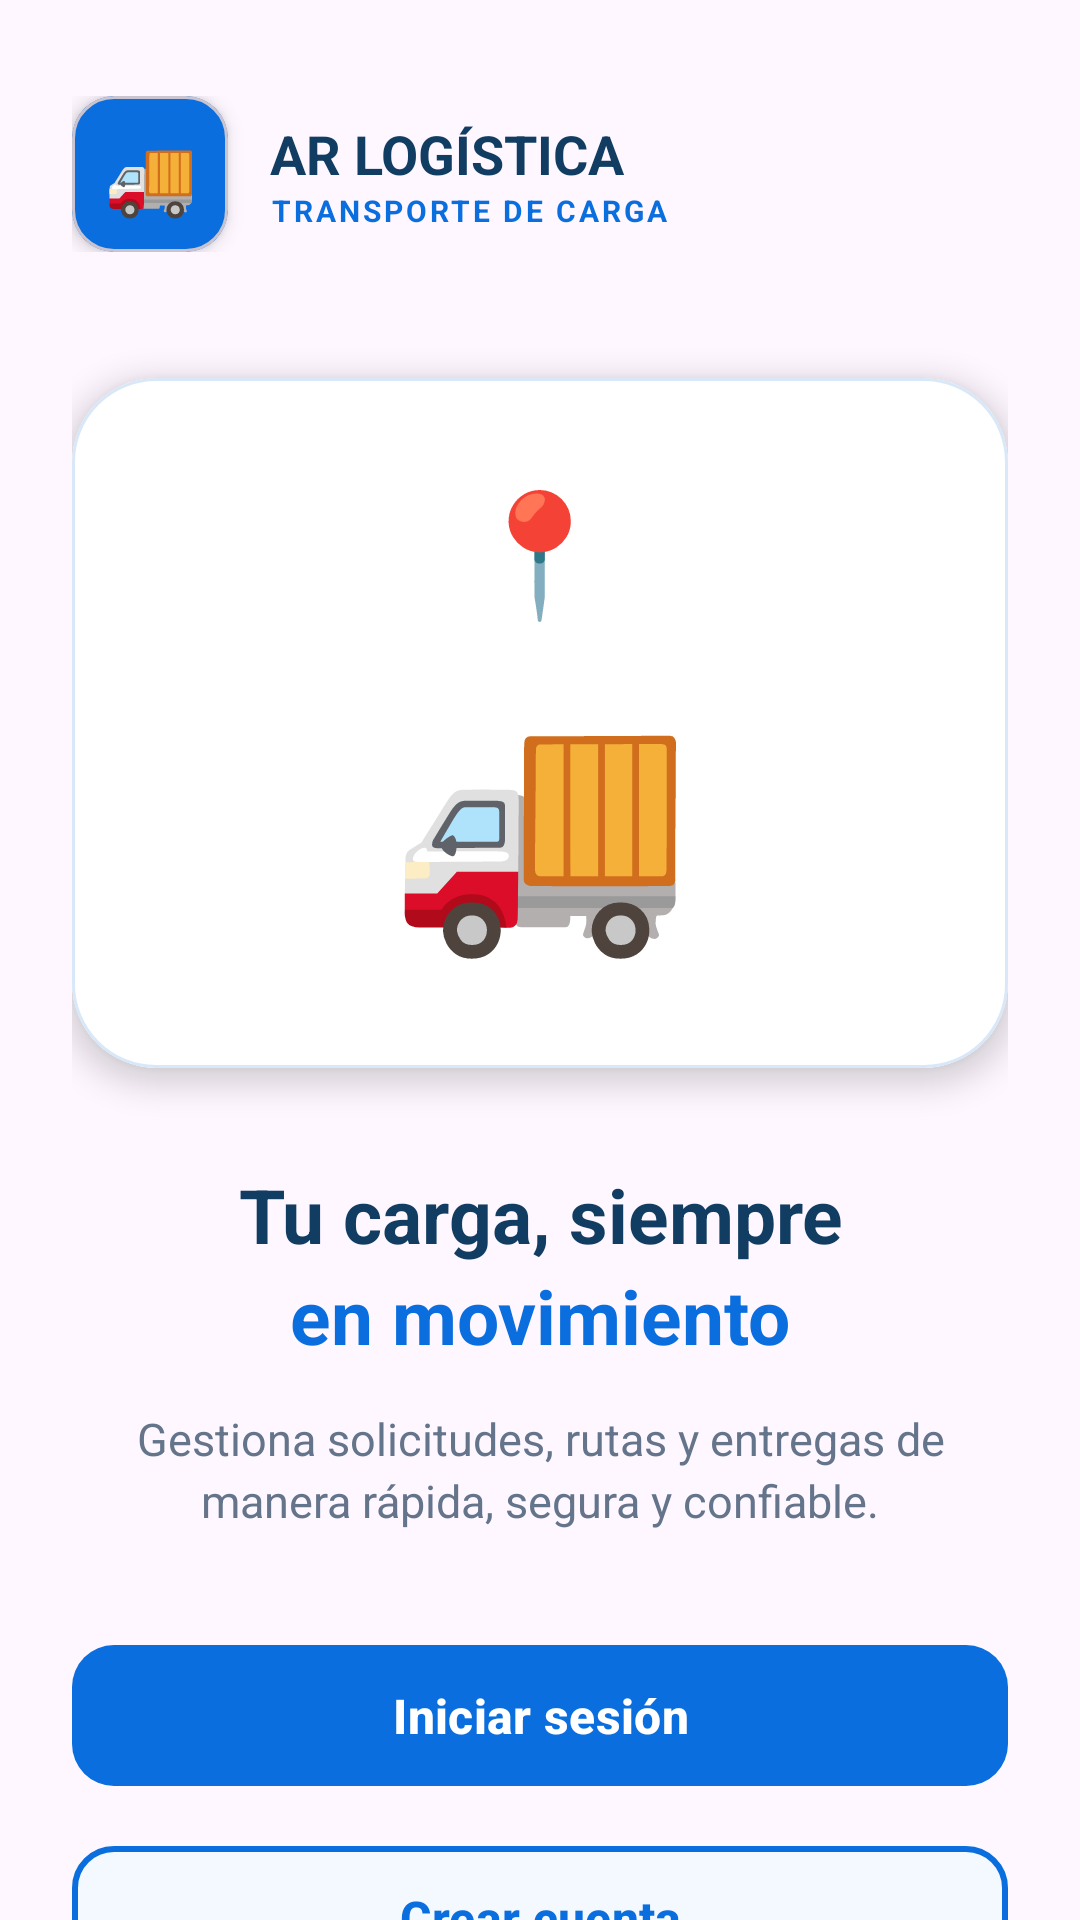

Layout XML and referenced resources for this Android screen:
<!-- AndroidManifest.xml: application theme Theme.ARLogistica -->
<!-- res/layout/activity_main.xml -->
<?xml version="1.0" encoding="utf-8"?>
<androidx.core.widget.NestedScrollView
    xmlns:android="http://schemas.android.com/apk/res/android"
    xmlns:app="http://schemas.android.com/apk/res-auto"
    xmlns:tools="http://schemas.android.com/tools"
    android:id="@+id/main"
    android:layout_width="match_parent"
    android:layout_height="match_parent"
    android:fillViewport="true"
    tools:context=".MainActivity">

    <LinearLayout
        android:layout_width="match_parent"
        android:layout_height="wrap_content"
        android:orientation="vertical"
        android:paddingStart="24dp"
        android:paddingTop="32dp"
        android:paddingEnd="24dp"
        android:paddingBottom="24dp">

        
        <LinearLayout
            android:layout_width="match_parent"
            android:layout_height="wrap_content"
            android:gravity="center_vertical"
            android:orientation="horizontal">

            <com.google.android.material.card.MaterialCardView
                android:layout_width="52dp"
                android:layout_height="52dp"
                app:cardBackgroundColor="#0B6EDE"
                app:cardCornerRadius="14dp"
                app:cardElevation="4dp">

                <TextView
                    android:layout_width="match_parent"
                    android:layout_height="match_parent"
                    android:gravity="center"
                    android:text="🚚"
                    android:textSize="25sp" />

            </com.google.android.material.card.MaterialCardView>

            <LinearLayout
                android:layout_width="0dp"
                android:layout_height="wrap_content"
                android:layout_marginStart="14dp"
                android:layout_weight="1"
                android:orientation="vertical">

                <TextView
                    android:layout_width="wrap_content"
                    android:layout_height="wrap_content"
                    android:text="AR LOGÍSTICA"
                    android:textColor="#123D62"
                    android:textSize="18sp"
                    android:textStyle="bold" />

                <TextView
                    android:layout_width="wrap_content"
                    android:layout_height="wrap_content"
                    android:letterSpacing="0.10"
                    android:text="TRANSPORTE DE CARGA"
                    android:textColor="#0B6EDE"
                    android:textSize="10sp"
                    android:textStyle="bold" />

            </LinearLayout>

        </LinearLayout>

        
        <com.google.android.material.card.MaterialCardView
            android:layout_width="match_parent"
            android:layout_height="230dp"
            android:layout_marginTop="42dp"
            app:cardBackgroundColor="#FFFFFF"
            app:cardCornerRadius="28dp"
            app:cardElevation="6dp"
            app:strokeColor="#D8E8F8"
            app:strokeWidth="1dp">

            <LinearLayout
                android:layout_width="match_parent"
                android:layout_height="match_parent"
                android:gravity="center"
                android:orientation="vertical">

                <TextView
                    android:layout_width="wrap_content"
                    android:layout_height="wrap_content"
                    android:text="📍"
                    android:textSize="40sp" />

                <TextView
                    android:layout_width="wrap_content"
                    android:layout_height="wrap_content"
                    android:layout_marginTop="6dp"
                    android:text="🚚"
                    android:textSize="82sp" />

            </LinearLayout>

        </com.google.android.material.card.MaterialCardView>

        
        <TextView
            android:layout_width="match_parent"
            android:layout_height="wrap_content"
            android:layout_marginTop="32dp"
            android:gravity="center"
            android:text="Tu carga, siempre"
            android:textColor="#123D62"
            android:textSize="25sp"
            android:textStyle="bold" />

        <TextView
            android:layout_width="match_parent"
            android:layout_height="wrap_content"
            android:gravity="center"
            android:text="en movimiento"
            android:textColor="#0B6EDE"
            android:textSize="25sp"
            android:textStyle="bold" />

        <TextView
            android:layout_width="match_parent"
            android:layout_height="wrap_content"
            android:layout_marginStart="12dp"
            android:layout_marginTop="14dp"
            android:layout_marginEnd="12dp"
            android:gravity="center"
            android:lineSpacingExtra="3dp"
            android:text="Gestiona solicitudes, rutas y entregas de manera rápida, segura y confiable."
            android:textColor="#64748B"
            android:textSize="15sp" />

        
        <com.google.android.material.button.MaterialButton
            android:id="@+id/btnIniciarSesion"
            android:layout_width="match_parent"
            android:layout_height="55dp"
            android:layout_marginTop="34dp"
            android:text="Iniciar sesión"
            android:textAllCaps="false"
            android:textColor="#FFFFFF"
            android:textSize="16sp"
            android:textStyle="bold"
            app:backgroundTint="#0B6EDE"
            app:cornerRadius="14dp" />

        
        <com.google.android.material.button.MaterialButton
            android:id="@+id/btnCrearCuenta"
            android:layout_width="match_parent"
            android:layout_height="56dp"
            android:layout_marginTop="12dp"
            android:text="Crear cuenta"
            android:textAllCaps="false"
            android:textColor="#0B6EDE"
            android:textSize="16sp"
            android:textStyle="bold"
            app:backgroundTint="#F4F9FF"
            app:cornerRadius="14dp"
            app:strokeColor="#0B6EDE"
            app:strokeWidth="2dp" />

        
        <LinearLayout
            android:layout_width="match_parent"
            android:layout_height="wrap_content"
            android:layout_marginTop="22dp"
            android:orientation="horizontal">

            <TextView
                android:layout_width="0dp"
                android:layout_height="wrap_content"
                android:layout_weight="1"
                android:gravity="center"
                android:text="●  Rápido"
                android:textColor="#123D62"
                android:textSize="12sp" />

            <TextView
                android:layout_width="0dp"
                android:layout_height="wrap_content"
                android:layout_weight="1"
                android:gravity="center"
                android:text="●  Seguro"
                android:textColor="#123D62"
                android:textSize="12sp" />

            <TextView
                android:layout_width="0dp"
                android:layout_height="wrap_content"
                android:layout_weight="1"
                android:gravity="center"
                android:text="●  Confiable"
                android:textColor="#123D62"
                android:textSize="12sp" />

        </LinearLayout>

    </LinearLayout>

</androidx.core.widget.NestedScrollView>
<!-- resources referenced by this layout -->
<resources>
  <style name="Theme.ARLogistica" parent="Base.Theme.ARLogistica" />
  <style name="Base.Theme.ARLogistica" parent="Theme.Material3.DayNight.NoActionBar">
          
          
      </style>
</resources>
